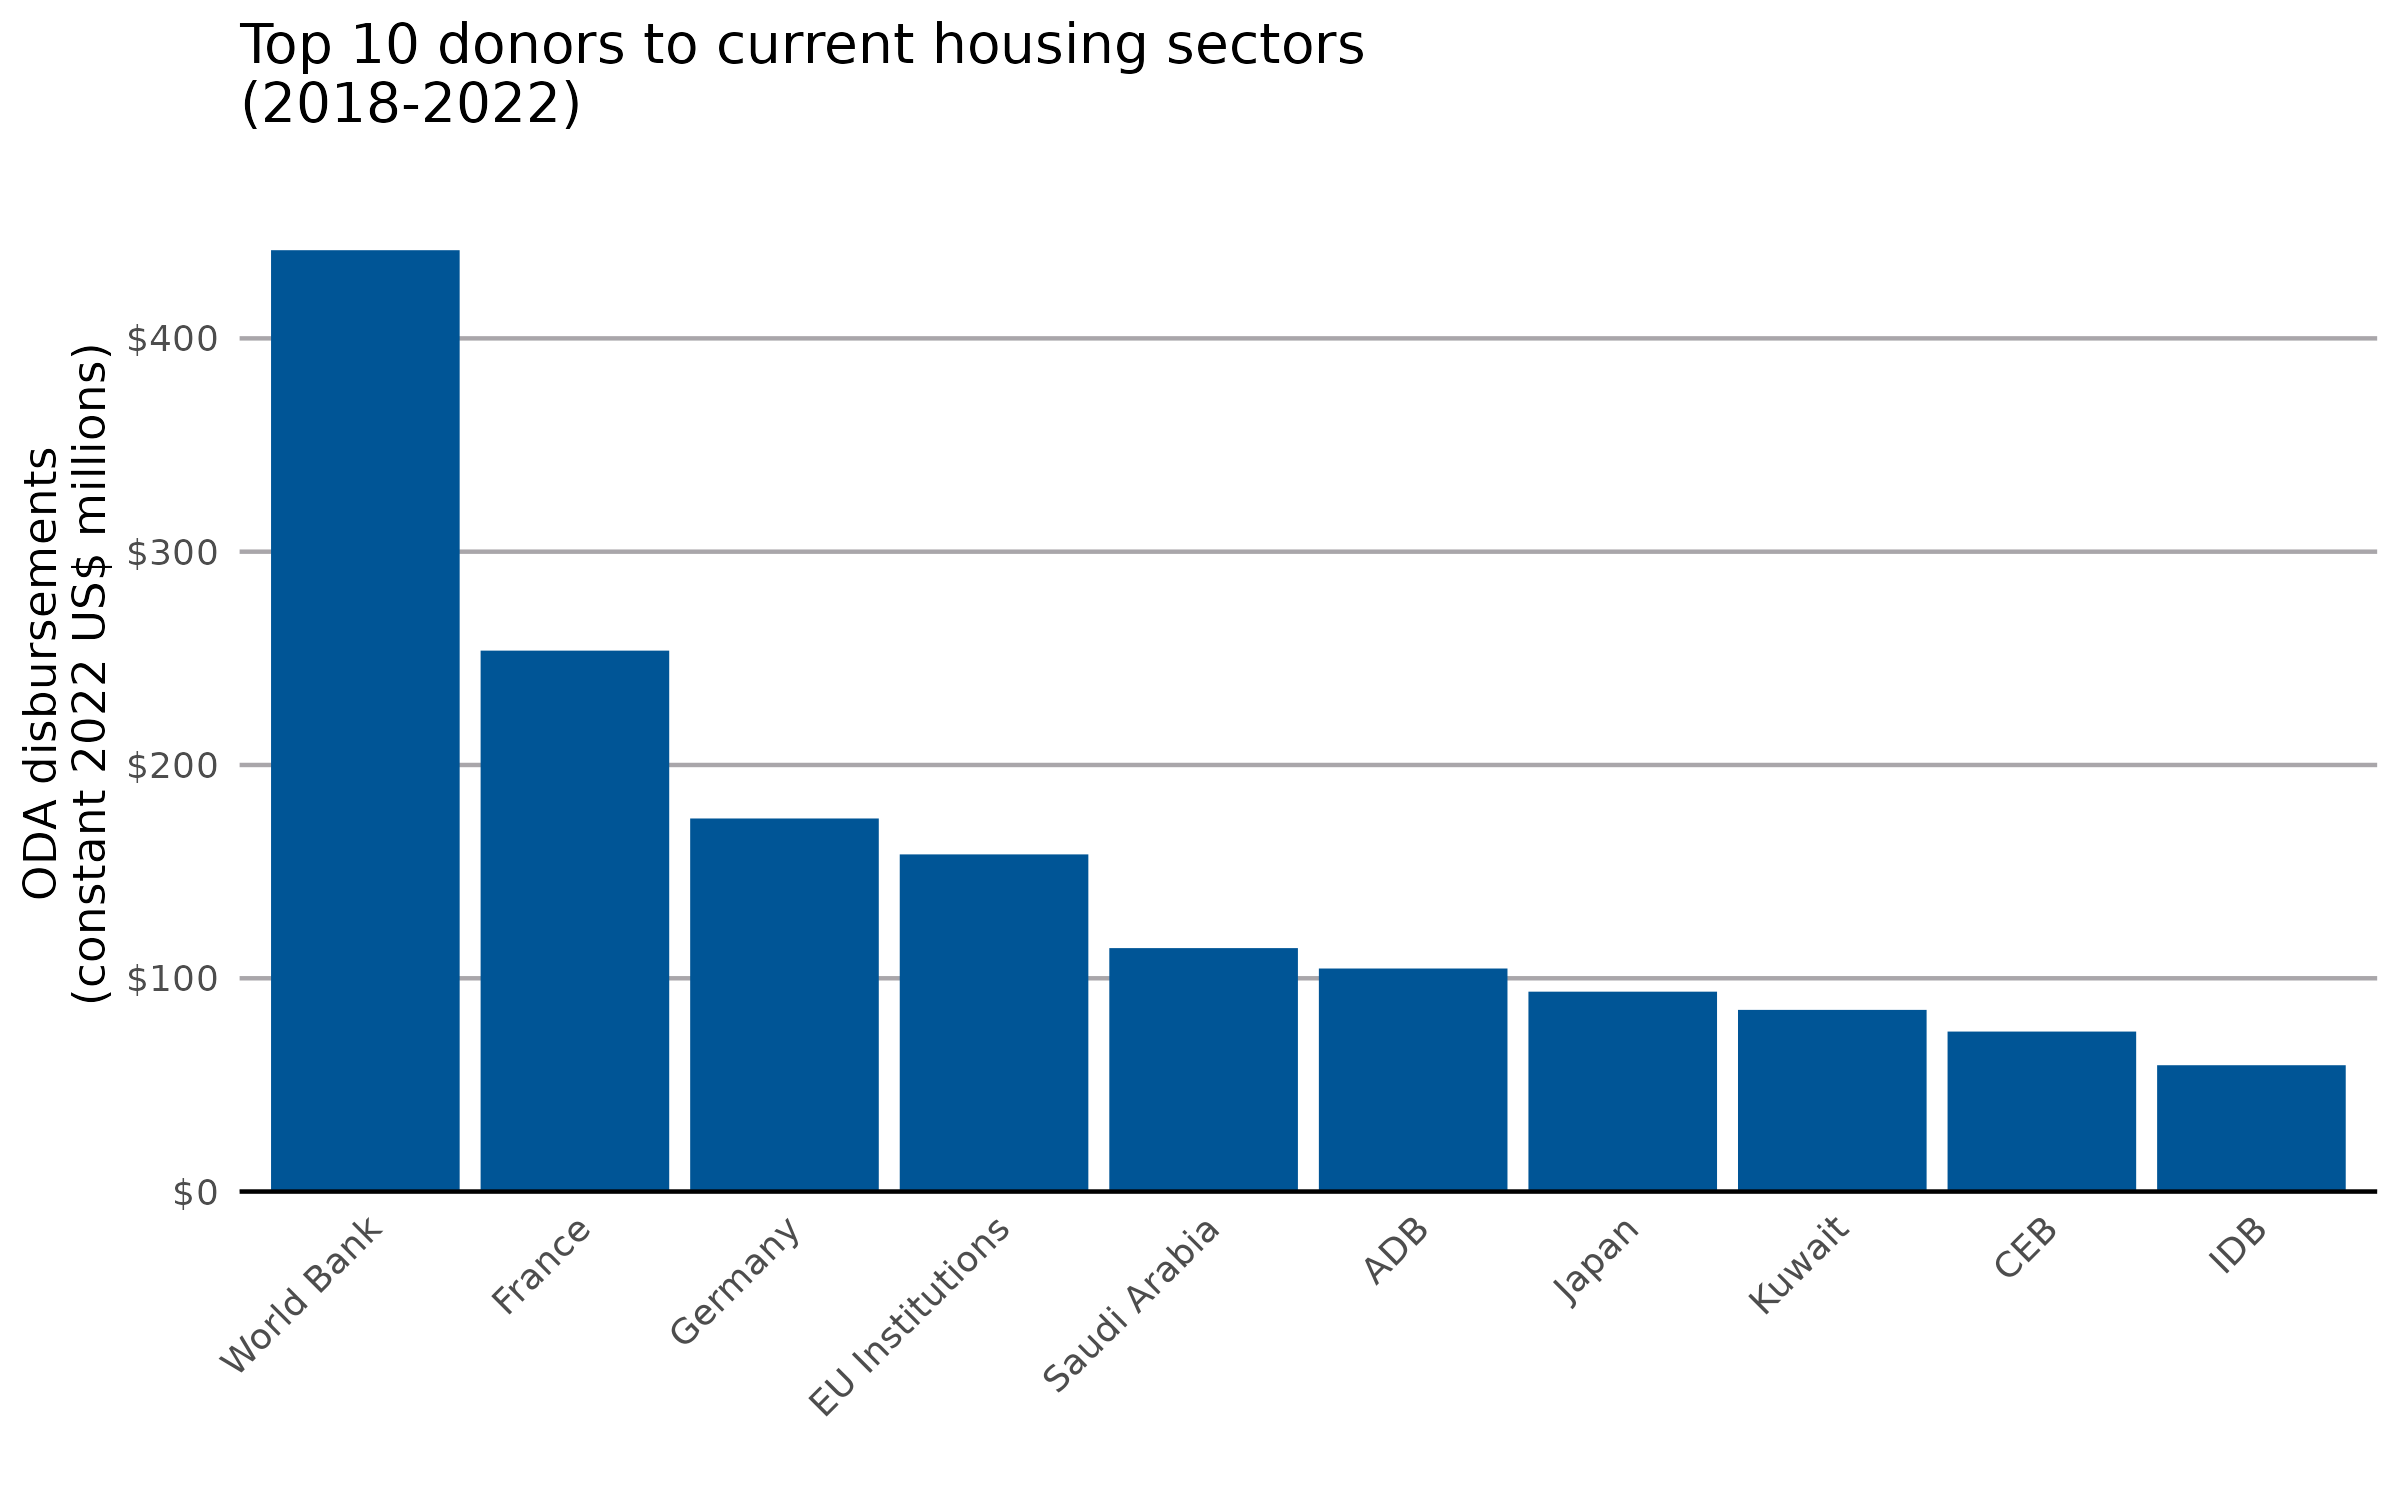

Source data for this figure (header and first rows):
donor_name, usd_disbursement_deflated
International Development Association, 441.3
France, 253.6
Germany, 174.9
EU Institutions, 158.1
Saudi Arabia, 114.1
Asian Development Bank, 104.6
Japan, 93.72
Kuwait, 85.18
Council of Europe Development Bank, 75.02
Inter-American Development Bank, 59.24
Central American Bank for Economic Integ…, 36.24
United Kingdom, 29.14
United Arab Emirates, 26.73
Arab Fund (AFESD), 21.25
Sweden, 17.52
Qatar, 16.77
Korea, 14.74
Switzerland, 9.266
Global Environment Facility, 7.26
Finland, 6.99
Spain, 6.496
Italy, 6.229
Türkiye, 5.18
New Zealand, 4.714
Canada, 4.403
Islamic Development Bank, 3.543
Luxembourg, 3.001
Croatia, 2.719
Green Climate Fund, 1.589
Portugal, 1.216
Norway, 1.1
Australia, 0.6753
Belgium, 0.6275
Slovak Republic, 0.3251
Poland, 0.2977
Hungary, 0.2465
Liechtenstein, 0.2095
OPEC Fund for International Development, 0.1359
Estonia, 0.08299
Romania, 0.06125
Austria, 0.03795
Czechia, 0.03758
Ireland, 0.03346
Greece, 0.03155
Slovenia, 0.01052
Denmark, 0
IFAD, 0
United States, 0
Caribbean Development Bank, 0
Development Bank of Latin America, 0
